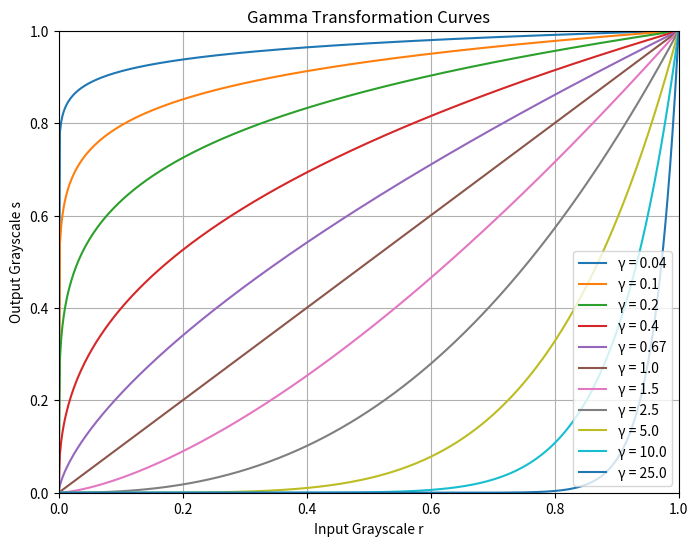

This figure's Python source:
import numpy as np
import matplotlib.pyplot as plt

# Define the input intensity L from 0 to 1
L = np.linspace(0, 1, 500)

# Define gamma values to plot the curves
gamma_values = [0.04, 0.10, 0.20, 0.40, 0.67, 1.0, 1.5, 2.5, 5.0, 10.0, 25.0]

# Create the plot
plt.figure(figsize=(8, 6))

# Plot each curve for the different gamma values
for gamma in gamma_values:
    S = L ** gamma  # Gamma transformation
    plt.plot(L, S, label=f'γ = {gamma}')

# Add labels and title
plt.title('Gamma Transformation Curves')
plt.xlabel('Input Grayscale r')
plt.ylabel('Output Grayscale s')
plt.xlim([0, 1])
plt.ylim([0, 1])

# Add grid and legend
plt.grid(True)
plt.legend()

# Show the plot

plt.savefig('Gamma Transformation Curves.png')
plt.show()